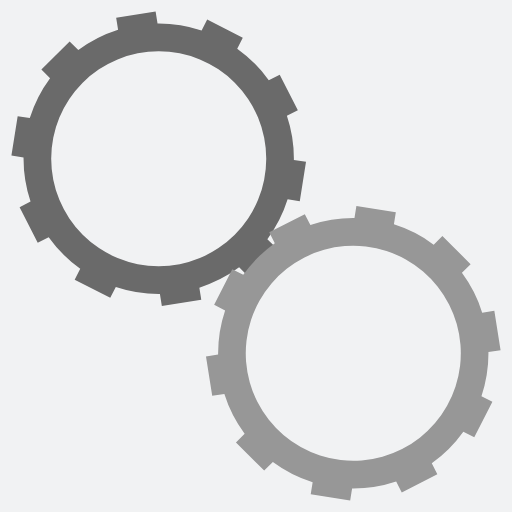
t = 0.00 s
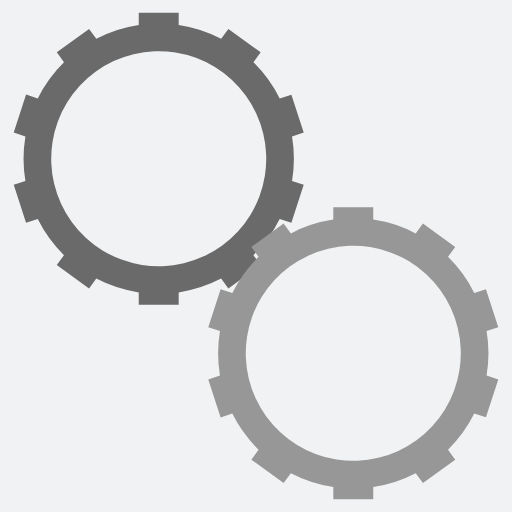
t = 0.05 s
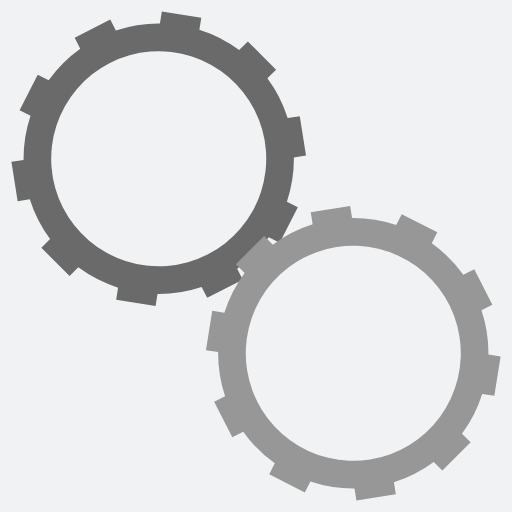
t = 0.10 s
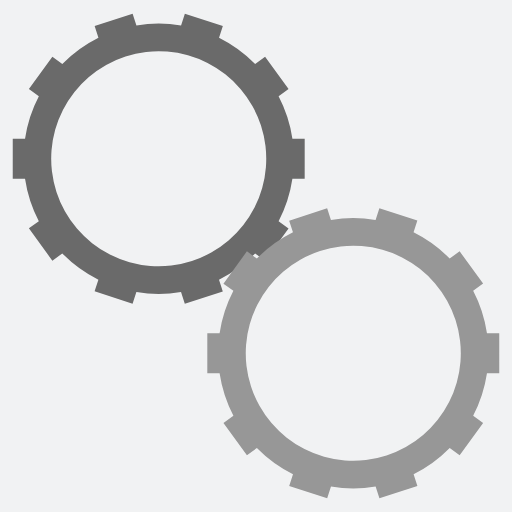
t = 0.14 s

The animated SVG that drew these frames (rendered in a browser with its animation timeline set to each time). Animation: 2 SMIL elements (animateTransform=2); one cycle of 0.19 s, repeats indefinitely.

<svg xmlns="http://www.w3.org/2000/svg"
    xmlns:xlink="http://www.w3.org/1999/xlink" style="margin: auto; background: rgb(241, 242, 243); display: block;" width="204px" height="204px" viewBox="0 0 100 100" preserveAspectRatio="xMidYMid">
    <g transform="translate(50 50)">
        <g transform="translate(-19 -19) scale(0.6)">
            <g>
                <animateTransform attributeName="transform" type="rotate" values="0;36" keyTimes="0;1" dur="0.19193857965451055s" begin="0s" repeatCount="indefinite"></animateTransform>
                <path d="M35.367528140440484 26.175139985015367 L38.195955265186676 29.00356710976156 L29.003567109761562 38.195955265186676 L26.17513998501537 35.367528140440484 A44 44 0 0 1 13.227570054767476 41.96464452901059 L13.227570054767476 41.96464452901059 L13.853307914928399 45.915397891391144 L1.0133594871916136 47.949045936914146 L0.3876216270306899 43.99829257453359 A44 44 0 0 1 -13.964870203256401 41.725081188731096 L-13.964870203256401 41.725081188731096 L-15.780832202214588 45.28910728548457 L-27.363917016663365 39.38723078887046 L-25.547955017705178 35.82320469211699 A44 44 0 0 1 -35.82320469211698 25.54795501770519 L-35.82320469211698 25.54795501770519 L-39.387230788870454 27.363917016663375 L-45.28910728548456 15.780832202214595 L-41.72508118873109 13.964870203256408 A44 44 0 0 1 -43.99829257453359 -0.3876216270306818 L-43.99829257453359 -0.3876216270306818 L-47.949045936914146 -1.0133594871916047 L-45.915397891391144 -13.853307914928392 L-41.96464452901059 -13.227570054767469 A44 44 0 0 1 -35.367528140440484 -26.175139985015363 L-35.367528140440484 -26.175139985015363 L-38.195955265186676 -29.003567109761555 L-29.003567109761548 -38.19595526518668 L-26.175139985015356 -35.36752814044049 A44 44 0 0 1 -13.2275700547675 -41.96464452901059 L-13.2275700547675 -41.96464452901059 L-13.853307914928426 -45.915397891391144 L-1.0133594871915999 -47.949045936914146 L-0.38762162703067576 -43.99829257453359 A44 44 0 0 1 13.964870203256377 -41.7250811887311 L13.964870203256377 -41.7250811887311 L15.780832202214564 -45.289107285484576 L27.36391701666338 -39.387230788870454 L25.547955017705192 -35.82320469211698 A44 44 0 0 1 35.823204692116974 -25.547955017705206 L35.823204692116974 -25.547955017705206 L39.38723078887045 -27.363917016663393 L45.28910728548457 -15.780832202214583 L41.725081188731096 -13.964870203256394 A44 44 0 0 1 43.99829257453359 0.38762162703065683 L43.99829257453359 0.38762162703065683 L47.949045936914146 1.0133594871915792 L45.915397891391144 13.853307914928406 L41.96464452901059 13.227570054767483 A44 44 0 0 1 35.367528140440506 26.175139985015342 M0 -35A35 35 0 1 0 0 35 A35 35 0 1 0 0 -35" fill="#6a6a6a"></path>
            </g>
        </g>
        <g transform="translate(19 19) scale(0.6)">
            <g>
                <animateTransform attributeName="transform" type="rotate" values="36;0" keyTimes="0;1" dur="0.19193857965451055s" begin="-0.09596928982725528s" repeatCount="indefinite"></animateTransform>
                <path d="M-35.367528140440484 -26.175139985015363 L-38.195955265186676 -29.003567109761555 L-29.003567109761548 -38.19595526518668 L-26.175139985015356 -35.36752814044049 A44 44 0 0 1 -13.2275700547675 -41.96464452901059 L-13.2275700547675 -41.96464452901059 L-13.853307914928426 -45.915397891391144 L-1.0133594871915999 -47.949045936914146 L-0.38762162703067576 -43.99829257453359 A44 44 0 0 1 13.964870203256377 -41.7250811887311 L13.964870203256377 -41.7250811887311 L15.780832202214564 -45.289107285484576 L27.36391701666338 -39.387230788870454 L25.547955017705192 -35.82320469211698 A44 44 0 0 1 35.823204692116974 -25.547955017705206 L35.823204692116974 -25.547955017705206 L39.38723078887045 -27.363917016663393 L45.28910728548457 -15.780832202214583 L41.725081188731096 -13.964870203256394 A44 44 0 0 1 43.99829257453359 0.38762162703065683 L43.99829257453359 0.38762162703065683 L47.949045936914146 1.0133594871915792 L45.915397891391144 13.853307914928406 L41.96464452901059 13.227570054767483 A44 44 0 0 1 35.367528140440506 26.175139985015342 L35.367528140440506 26.175139985015342 L38.1959552651867 29.00356710976153 L29.003567109761555 38.195955265186676 L26.175139985015363 35.367528140440484 A44 44 0 0 1 13.227570054767504 41.964644529010585 L13.227570054767504 41.964644529010585 L13.853307914928429 45.91539789139114 L1.0133594871916056 47.949045936914146 L0.3876216270306811 43.99829257453359 A44 44 0 0 1 -13.964870203256446 41.72508118873108 L-13.964870203256446 41.72508118873108 L-15.780832202214635 45.289107285484555 L-27.36391701666338 39.387230788870454 L-25.54795501770519 35.82320469211698 A44 44 0 0 1 -35.82320469211701 25.54795501770515 L-35.82320469211701 25.54795501770515 L-39.38723078887048 27.363917016663336 L-45.28910728548457 15.780832202214585 L-41.725081188731096 13.9648702032564 A44 44 0 0 1 -43.99829257453359 -0.38762162703072967 L-43.99829257453359 -0.38762162703072967 L-47.949045936914146 -1.0133594871916551 L-45.915397891391144 -13.8533079149284 L-41.96464452901059 -13.227570054767476 A44 44 0 0 1 -35.36752814044046 -26.175139985015402 M0 -35A35 35 0 1 0 0 35 A35 35 0 1 0 0 -35" fill="#979797"></path>
            </g>
        </g>
    </g>
</svg>
